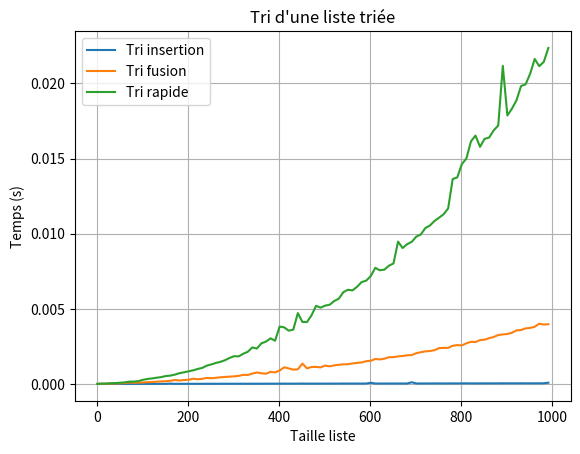
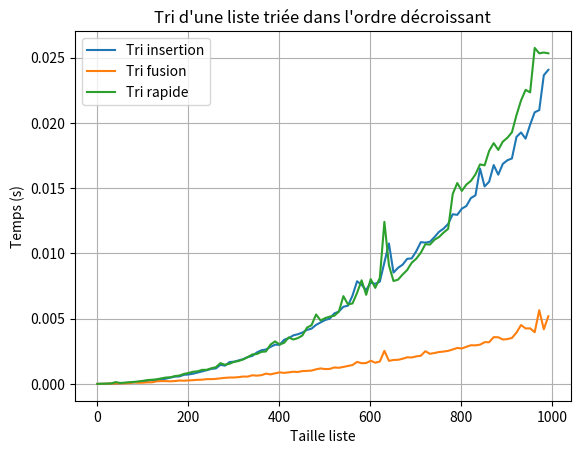
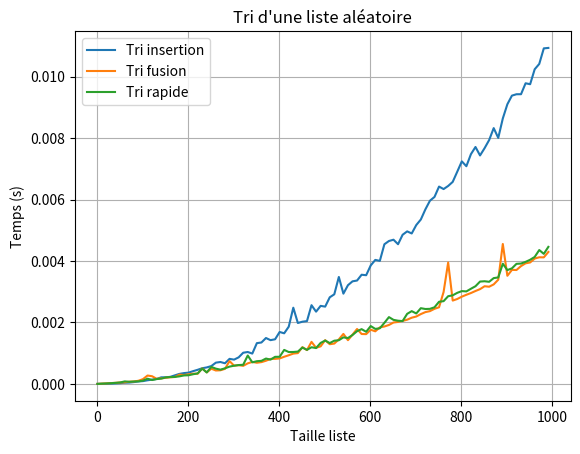

Python code for these plots, in order:
# -*- coding: utf-8 -*-
"""
Created on Tue Feb  8 09:33:52 2022

@author: xavier.pessoles2
"""
import sys
sys.setrecursionlimit(100000) 
def tri_insertion(T,n):
    for i in range(1,n):
        j=i
        v=T[i]
        while j>0 and v<T[j-1]:
            T[j]=T[j-1]
            j=j-1
        T[j]=v
    return T

def partition(a,g,d):
    assert g<d
    v=a[g]
    ainf=[]
    asup=[]
    for x in a[g+1:d]:
        if x<v:
            ainf.append(x)
        else:
            asup.append(x)
    a=a[0:g]+ainf+[v]+asup+a[d:len(a)]
    m=len(ainf)+g
    return m,a

def tri_rapide(a,g,d):
    if g>=d-1:
        return
    else:
        m,a=partition(a,g,d)
        #print(a)
        tri_rapide(a,g,m)
        tri_rapide(a,m+1,d)
    
def tri_fusion(a,g,d):
    a0=a[:]
    if g>=d-1:
        return
    else:
        m=(g+d)//2
        tri_fusion(a,g,m)
        tri_fusion(a,m,d)
        a0[g:d]=a[g:d]
        fusion(a0,a,g,m,d)

def fusion(a0,a,g,m,d):
    i,j=g,m
    for k in range(g,d):
        if i<m and (j==d or a0[i]<=a0[j]):
            a[k]=a0[i]
            i=i+1
        else:
            a[k]=a0[j]
            j=j+1

import time
import matplotlib.pyplot as plt
import numpy as np
import random as rd


# Tri d'une liste triée
les_n = []
les_ti = []
les_tf = []
les_tr = []
for n in range(1,1000,10):
    L = [x for x in range(n)]
    les_n.append(n)
    # Tri insertion
    start = time.time()
    tri_insertion(L, n)
    end = time.time()
    les_ti.append(end-start)
    
    # Tri fusion
    start = time.time()
    tri_fusion(L,0,len(L))
    end = time.time()
    les_tf.append(end-start)
    
    # Tri rapide
    start = time.time()
    tri_rapide(L,0,len(L))
    end = time.time()
    les_tr.append(end-start)
    
plt.plot(les_n,les_ti,label = "Tri insertion")
plt.plot(les_n,les_tf,label = "Tri fusion")
plt.plot(les_n,les_tr,label = "Tri rapide")
plt.ylabel("Temps (s)")
plt.xlabel("Taille liste")
plt.title("Tri d'une liste triée")
plt.grid()
plt.legend()



# Tri d'une liste triée par ordre décroissant
les_n = []
les_ti = []
les_tf = []
les_tr = []
for n in range(1,1000,10):
    
    les_n.append(n)
    # Tri insertion
    L = [x for x in range(n)]
    L.reverse()
    start = time.time()
    tri_insertion(L, n)
    end = time.time()
    les_ti.append(end-start)
    
    # Tri fusion
    L = [x for x in range(n)]
    L.reverse()
    start = time.time()
    tri_fusion(L,0,len(L))
    end = time.time()
    les_tf.append(end-start)
    
    # Tri rapide
    L = [x for x in range(n)]
    L.reverse()
    start = time.time()
    tri_rapide(L,0,len(L))
    end = time.time()
    les_tr.append(end-start)
    
plt.figure()
plt.plot(les_n,les_ti,label = "Tri insertion")
plt.plot(les_n,les_tf,label = "Tri fusion")
plt.plot(les_n,les_tr,label = "Tri rapide")
plt.ylabel("Temps (s)")
plt.xlabel("Taille liste")
plt.title("Tri d'une liste triée dans l'ordre décroissant")
plt.grid()
plt.legend()


# Tri d'une liste aléatoire
les_n = []
les_ti = []
les_tf = []
les_tr = []
for n in range(1,1000,10):
    les_n.append(n)
    Ll = [rd.randrange(1,1000) for x in range(n)]
    # Tri insertion
    L = Ll.copy()
    start = time.time()
    tri_insertion(L, n)
    end = time.time()
    les_ti.append(end-start)
    
    # Tri fusion
    L = Ll.copy()
    start = time.time()
    tri_fusion(L,0,len(L))
    end = time.time()
    les_tf.append(end-start)
    
    # Tri rapide
    L = Ll.copy()
    start = time.time()
    tri_rapide(L,0,len(L))
    end = time.time()
    les_tr.append(end-start)
    
plt.figure()
plt.plot(les_n,les_ti,label = "Tri insertion")
plt.plot(les_n,les_tf,label = "Tri fusion")
plt.plot(les_n,les_tr,label = "Tri rapide")
plt.ylabel("Temps (s)")
plt.xlabel("Taille liste")
plt.title("Tri d'une liste aléatoire")
plt.grid()
plt.legend()